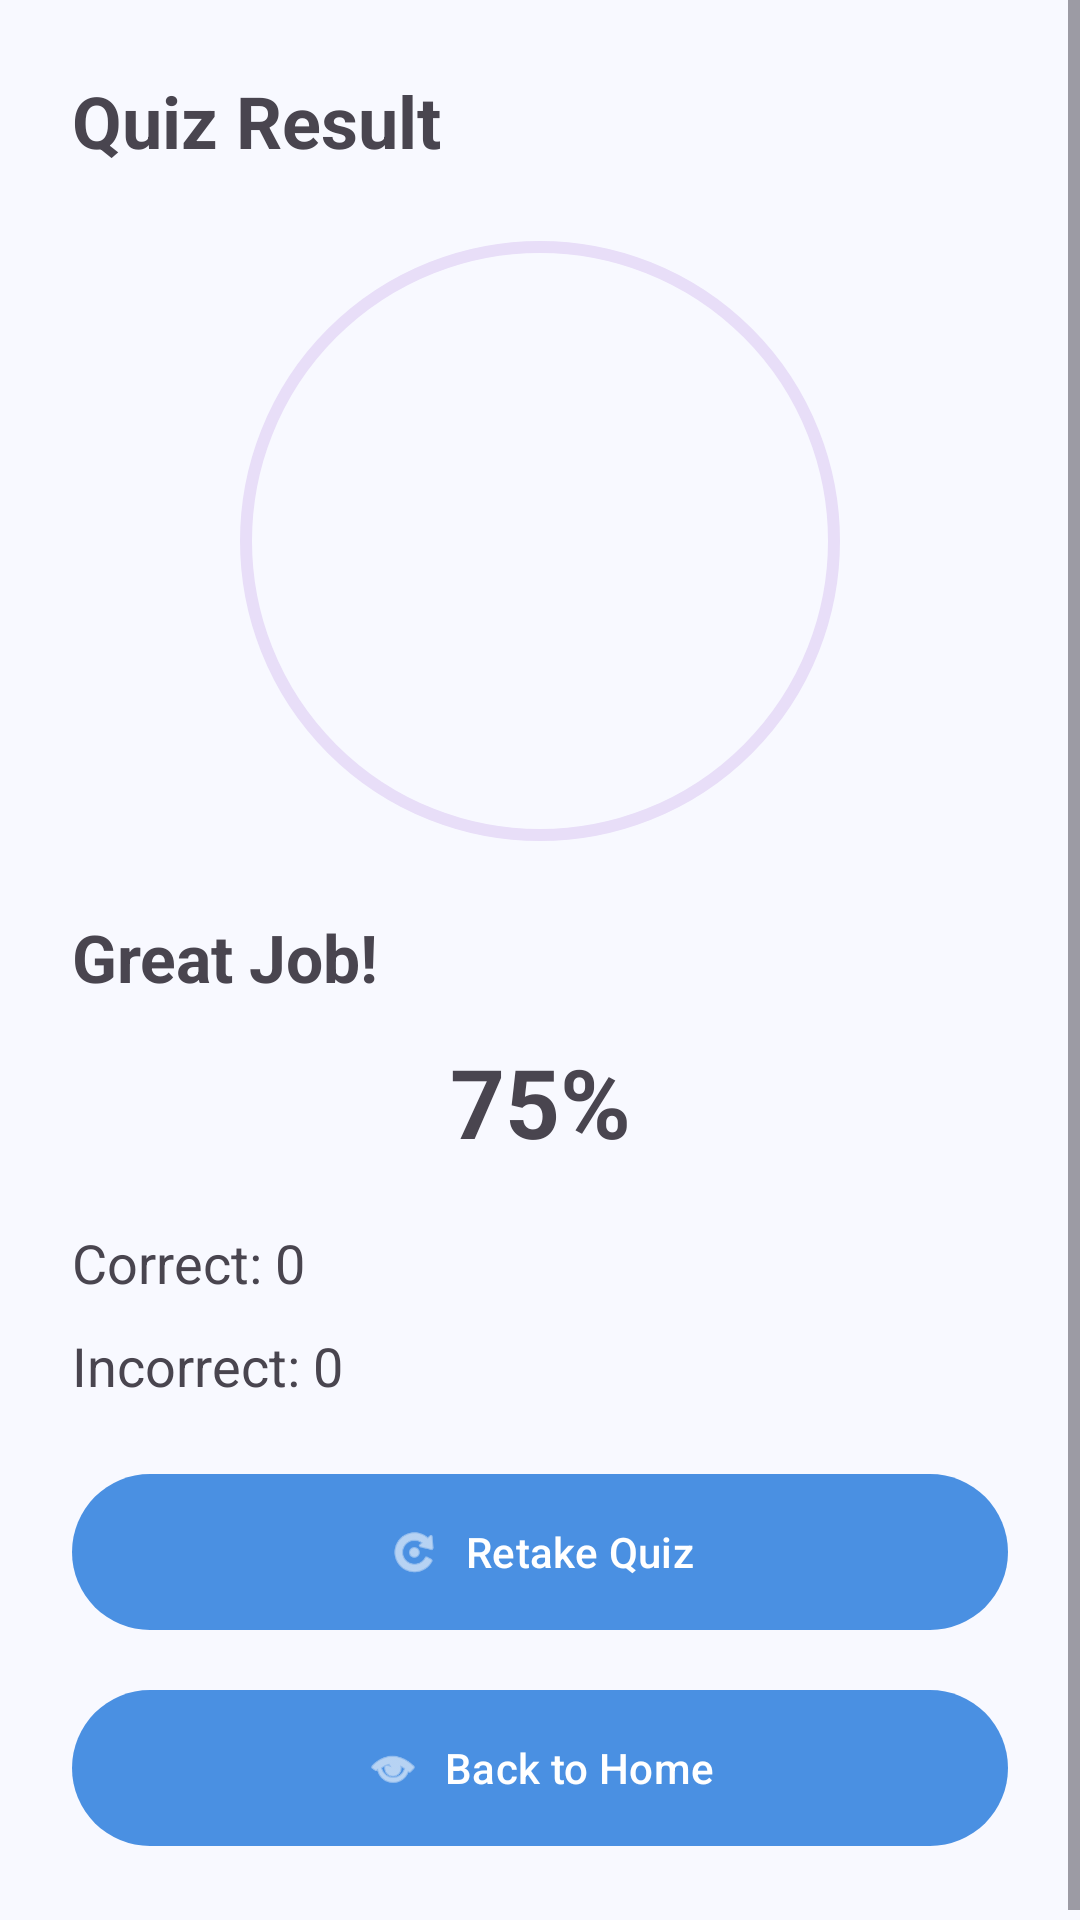

Write the Android layout XML for this screen, with the resource values it uses.
<!-- AndroidManifest.xml: application theme Theme.ElearningApplication -->
<!-- res/layout/activity_result.xml -->
<?xml version="1.0" encoding="utf-8"?>
<RelativeLayout xmlns:android="http://schemas.android.com/apk/res/android"
    xmlns:app="http://schemas.android.com/apk/res-auto"
    android:layout_width="match_parent"
    android:layout_height="match_parent"
    android:background="@color/surface">

    <ScrollView
        android:layout_width="match_parent"
        android:layout_height="match_parent">

        <LinearLayout
            android:layout_width="match_parent"
            android:layout_height="wrap_content"
            android:orientation="vertical"
            android:padding="24dp">

            
            <TextView
                android:layout_width="match_parent"
                android:layout_height="wrap_content"
                android:layout_marginBottom="20dp"
                android:text="Quiz Result"
                android:textSize="24sp"
                android:textStyle="bold" />

            
            <com.google.android.material.progressindicator.CircularProgressIndicator
                android:id="@+id/circularProgress"
                android:layout_width="200dp"
                android:layout_height="200dp"
                android:layout_gravity="center"
                android:layout_marginBottom="20dp"
                android:max="100"
                android:progress="75"
                app:indicatorSize="200dp" />

            <TextView
                android:id="@+id/tvFeedbackHeadline"
                android:layout_width="match_parent"
                android:layout_height="wrap_content"
                android:text="Great Job!"
                android:textSize="22sp"
                android:textStyle="bold"
                android:layout_marginBottom="12dp"/>

            
            <TextView
                android:id="@+id/tvPercentage"
                android:layout_width="match_parent"
                android:layout_height="wrap_content"
                android:layout_marginBottom="20dp"
                android:gravity="center"
                android:text="75%"
                android:textSize="32sp"
                android:textStyle="bold" />

            
            <TextView
                android:id="@+id/tvCorrect"
                android:layout_width="match_parent"
                android:layout_height="wrap_content"
                android:layout_marginBottom="10dp"
                android:text="Correct: 0"
                android:textSize="18sp" />

            
            <TextView
                android:id="@+id/tvIncorrect"
                android:layout_width="match_parent"
                android:layout_height="wrap_content"
                android:layout_marginBottom="20dp"
                android:text="Incorrect: 0"
                android:textSize="18sp" />

            
            <com.google.android.material.button.MaterialButton
                android:id="@+id/btnRetake"
                android:layout_width="match_parent"
                android:layout_height="60dp"
                android:layout_marginBottom="12dp"
                android:text="Retake Quiz"
                app:icon="@android:drawable/ic_menu_rotate"
                app:iconGravity="textStart" />

            
            <com.google.android.material.button.MaterialButton
                android:id="@+id/btnBackHome"
                android:layout_width="match_parent"
                android:layout_height="60dp"
                android:text="Back to Home"
                app:icon="@android:drawable/ic_menu_view"
                app:iconGravity="textStart" />

        </LinearLayout>

    </ScrollView>

</RelativeLayout>
<!-- resources referenced by this layout -->
<resources>
  <color name="surface">#F8F9FF</color>
  <style name="Theme.ElearningApplication" parent="Base.Theme.ElearningApplication" />
  <style name="Base.Theme.ElearningApplication" parent="Theme.Material3.Light.NoActionBar">
          
          <item name="colorPrimary">#4A90E2</item>
          <item name="colorOnPrimary">#FFFFFF</item>
  
          
          <item name="android:windowBackground">#FFFFFF</item>
          <item name="colorSurface">#FFFFFF</item>
          <item name="colorOnSurface">#121212</item>
          <item name="colorSurfaceVariant">#F5F5F5</item>
          <item name="colorOnSurfaceVariant">#424242</item>
  
          <item name="colorOutline">#737373</item>
          <item name="colorError">#B00020</item>
      </style>
</resources>
